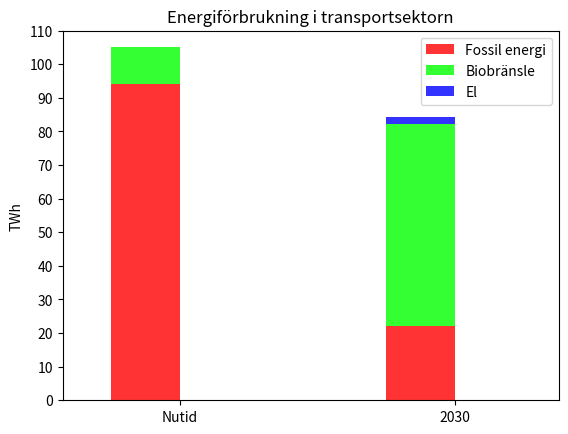

Python code for this plot: (Note: this script raises an exception after producing the figure.)
# -*- coding: utf-8 -*-
import numpy as np
import matplotlib.pyplot as plt

ind = np.arange(2)
width=0.25
ax = plt.subplot(111)

fos = [94,22.2]
bio = [11,60]
el = [0,2.2]

p1 = plt.bar(ind, fos, width, color='#ff3333')
p2 = plt.bar(ind, bio, width, color='#33ff33', bottom=fos)
p3 = plt.bar(ind, el, width, color='#3333ff', bottom=[fos[j] +bio[j] for j in range(len(fos))])

ax.set_xlim(-0.3, 1.5)
ax.set_ylabel('TWh')
ax.set_title(u'Energiförbrukning i transportsektorn')
ax.set_xticks(ind+width/2.)
ax.set_yticks(np.arange(0,120,10))
ax.set_xticklabels(['Nutid', '2030'])
ax.legend( (p1[0], p2[0], p3[0]), ('Fossil energi', u'Biobränsle', 'El'))
plt.savefig('../report2/scen1a1transport.png', bbox_inches='tight')

plt.show()
